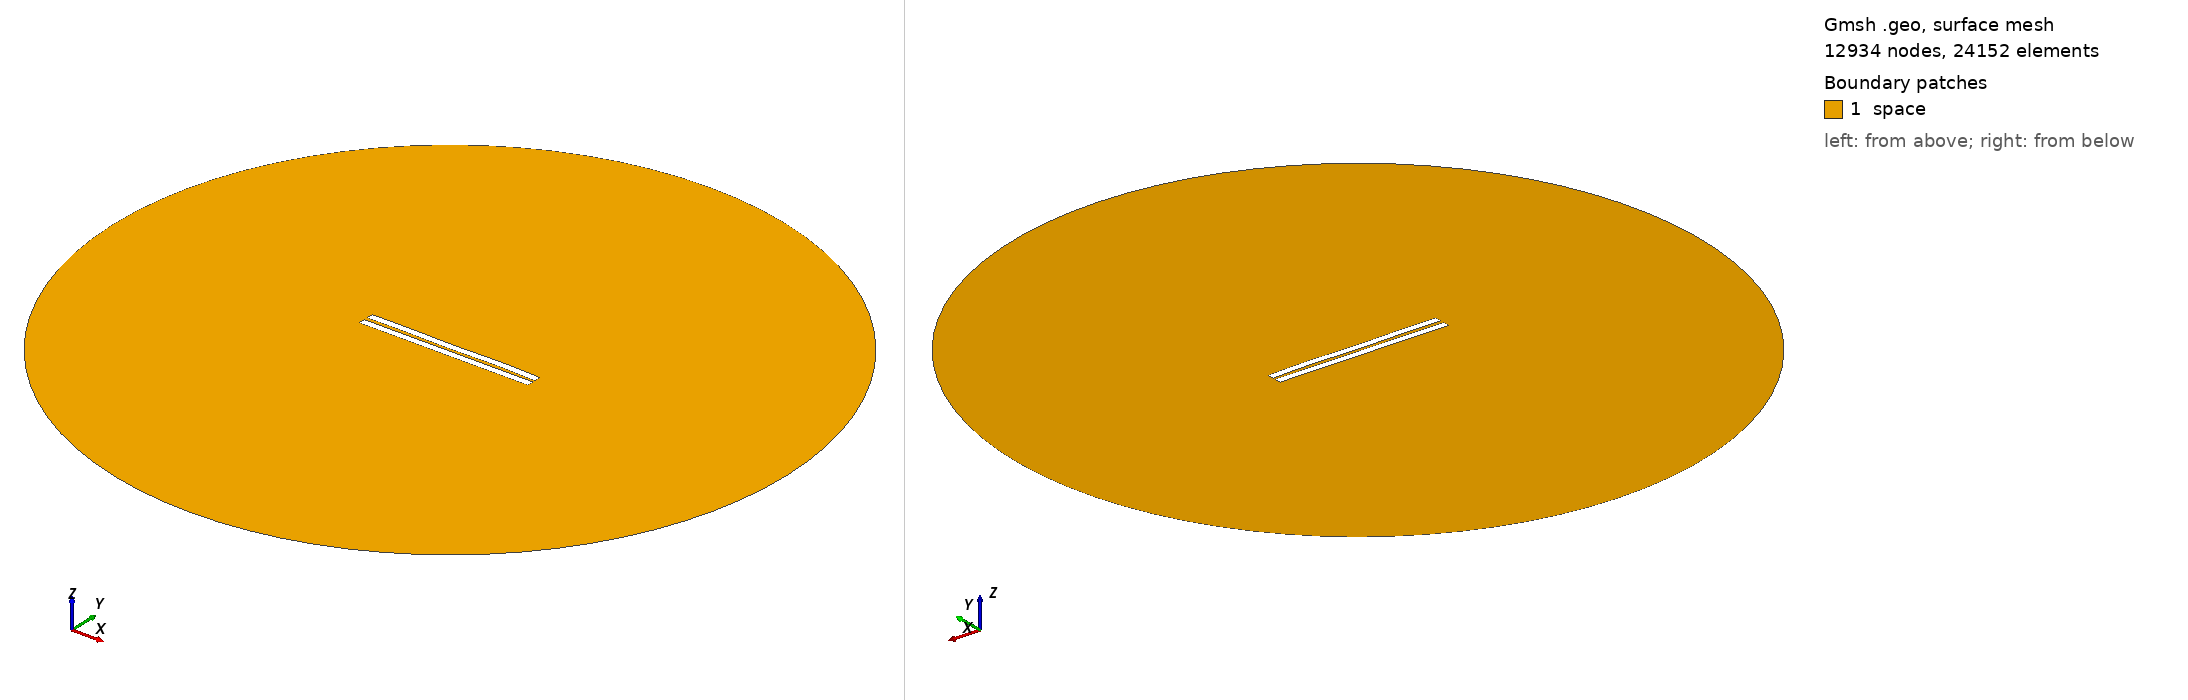

Gmsh geometry script, surface-meshed: 12934 nodes, 24152 surface elements. Boundary patches (legend numbers): 1 space. Left view from above one corner, right view from below the opposite corner. Legend entries are the model's physical surfaces. The drawing asked Gmsh for element sizes between 1% and 20% of the model's largest extent; the script's own settings can give other sizes.

=== 1935.geo (drawn) ===
//---------------------------------------
// Geometry kernel
//---------------------------------------

SetFactory("OpenCASCADE");



//---------------------------------------
// Parameters of the geometry
//---------------------------------------

// Overetch of the upper plate
overetch = 0.0;

// Distance between the plates
distance = 2.25;

// Discretization over the x axis (for the deformation)
nx = 50; 

// Length of the plate
L = 100 - overetch; 

// Number of modes
n = 4; 

// 1st mode coefficient
coeff(1) = -0.15;
beta(1) = 0.596864 * 3.1415926535 / L;

// 2nd mode coefficient
coeff(2) = 0.0;
beta(2) = 1.49418 * 3.1415926535 / L;

// 3rd mode coefficient
coeff(3) = -0.075;
beta(3) = 2.50025 * 3.1415926535 / L;

// 4th mode coefficient
coeff(4) = 0.15;
beta(4) = 3.49999 * 3.1415926535 / L;



//---------------------------------------
// Upper plate (deformed rectangle)
//---------------------------------------

// Coordiantes of the upper plate
xmin = -50;
xmax = 50 - overetch;

// Height of the upper plate
yheight = 4 - 2 * overetch;

// Indexes of the points
UpperID[] = {};
LowerID[] = {};
LeftID[] = {};
RightID[] = {};

// Point index
p = 1;

// Horizontal edges
For i In {1:nx}
    x = xmin + (i-1)*(xmax - xmin)/(nx-1);

    y_bottom = distance / 2 + overetch;
    For j In {1:n}
        C = (Cosh(beta(j)*L) + Cos(beta(j)*L)) / (Sinh(beta(j)*L) + Sin(beta(j)*L));
        y_bottom  = y_bottom + coeff(j) * (Cosh(beta(j)*(x+50)) - Cos(beta(j)*(x+50)) - C * (Sinh(beta(j)*(x+50)) - Sin(beta(j)*(x+50))));
    EndFor

    y_top = y_bottom + yheight;

    Point(p) = {x, y_top, 0, 1.0};
    UpperID[i] = p;
    p = p + 1;

    Point(p) = {x, y_bottom, 0, 1.0};
    LowerID[i] = p;
    p = p + 1;
EndFor

// Create point lists
UpperPts[] = {}; LowerPts[] = {};
For i In {1:nx}
  UpperPts[] += {UpperID[i]};
  LowerPts[] += {LowerID[i]};
EndFor

// Build splines
Spline(1) = {UpperPts[]};
Spline(2) = {LowerPts[]};
Line(3) = {LowerPts[nx-1], UpperPts[nx-1]};
Line(4) = {LowerPts[0], UpperPts[0]};

// Build the plane surface
Curve Loop(1) = {2, 3, -1, -4};
Plane Surface(1) = {1};



//---------------------------------------
// Lower plate (rectangle)
//---------------------------------------

// Vertices
Point(1001) = {-50, -1, 0, 1.0};
Point(1002) = { 50, -1, 0, 1.0};
Point(1003) = { 50,  -5, 0, 1.0};
Point(1004) = {-50,  -5, 0, 1.0};

// Edges
Line(5) = {1001, 1002};
Line(6) = {1002, 1003};
Line(7) = {1003, 1004};
Line(8) = {1004, 1001};

// Plane surface
Line Loop(2) = {5, 6, 7, 8};
Plane Surface(2) = {2}; 



//---------------------------------------
// Outer (fictious) boundary
//---------------------------------------

// Points
Point(1005) = {0, 0, 0};       // Center
Point(1006) = {200, 0, 0};     // Start point
Point(1007) = {0, 200, 0};     // 90 degrees
Point(1008) = {-200, 0, 0};    // 180 degrees
Point(1009) = {0, -200, 0};    // 270 degrees

// Circle arcs (each needs start, center, end)
Circle(9) = {1006, 1005, 1007};
Circle(10) = {1007, 1005, 1008};
Circle(11) = {1008, 1005, 1009};
Circle(12) = {1009, 1005, 1006};

// Plane surface for the entire domain
Curve Loop(3) = {9, 10, 11, 12};
Surface(3) = {3};

// Subtract the plates from the whole domain to obtain the actual domain where we want to solve the equations
BooleanDifference{ Surface{3}; Delete; }{ Surface{1}; Surface{2}; Delete; }




//---------------------------------------
// Transfinite Lines/Curves
//---------------------------------------

// Set the number of points on the boundaries
r = 7;

// Plates
Transfinite Curve {1, 2} = 50*r Using Progression 1;
Transfinite Curve {3, 4} = 2*r Using Progression 1;
Transfinite Line {5, 7} = 50*r Using Progression 1;
Transfinite Line {6, 8} = 2*r Using Progression 1;

// Outer boundary
Transfinite Line {9, 10, 11, 12} = 20 Using Progression 1;



//---------------------------------------
// Physical groups
//---------------------------------------                

// Physical curves (boundaries)
Physical Line("force_segment", 10) = {2};
Physical Line("upper_plate", 11) = {1, 3, 4};
Physical Line("lower_plate", 12) = {5, 6, 7, 8};
Physical Line("boundary", 20) = {9, 10, 11, 12};

// Physical Surfaces
Physical Surface("space", 30) = {3};



//---------------------------------------
// 6. Generate the Mesh
//---------------------------------------

// 2D mesh generation
Mesh 2;
